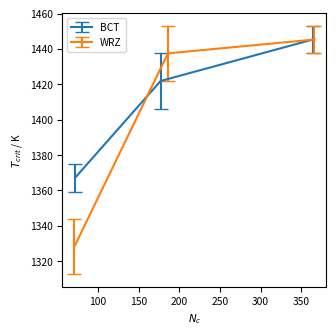

The script that saved this image:
import numpy as np
import matplotlib
matplotlib.use('Agg')
import matplotlib.pyplot as plt

sizeBCT = np.array([72, 177, 364])
sizeWRZ = np.array([71, 186, 366])

critBCT = np.array([1367.1875, 1421.875, 1445.3125])
errBCT = np.array([7.8125, 15.625, 7.8125])

critWRZ = np.array([1328.125, 1437.5, 1445.3125])
errWRZ = np.array([15.625, 15.625, 7.8125])

cm = 1/2.54  #centimeters in inches
plt.figure(figsize=(8.6*cm, 8.6*cm))
matplotlib.rcParams.update({'font.size': 7.370078})
#plt.title('Critical temperatures')
plt.xlabel('$N_c$')
plt.ylabel(r'$T_{crit}$ / K')

line = plt.errorbar(sizeBCT, critBCT, yerr=errBCT, label='BCT', capsize=5.0)
#plt.fill_between(sizeBCT, critBCT+errBCT, critBCT-errBCT, alpha=0.25, color=line[0]._color)

line = plt.errorbar(sizeWRZ, critWRZ, yerr=errWRZ, label='WRZ', capsize=5.0)
#plt.fill_between(sizeWRZ, critWRZ+errWRZ, critWRZ-errWRZ, alpha=0.25, color=line[0]._color)

plt.legend()
plt.tight_layout()
plt.savefig('critTemps.pdf', bbox_inches='tight')
